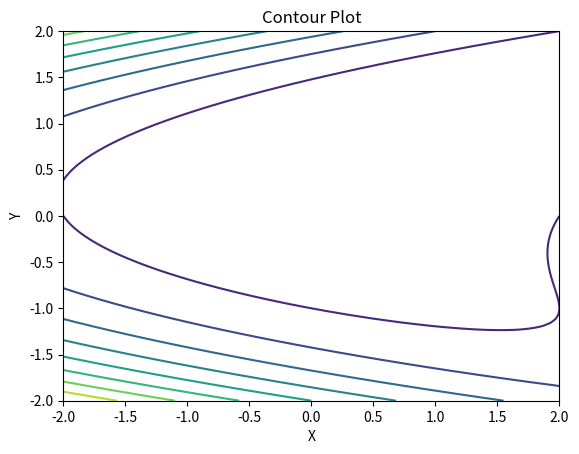

This chart was generated by the following Python code:
# contour
import numpy as np
import matplotlib.pyplot as plt


fig, ax = plt.subplots()

# data
x = np.linspace(-2, 2, 100)
y = np.linspace(-2, 2, 100)
X, Y = np.meshgrid(x, y)
Z = (X - Y**2)**2 + (Y - 1)**2

# plot
contours = ax.contour(X, Y, Z, levels=10)
ax.set_title("Contour Plot")
ax.set_xlabel("X")
ax.set_ylabel("Y")
plt.show()

# save
fig.savefig("contour.png")